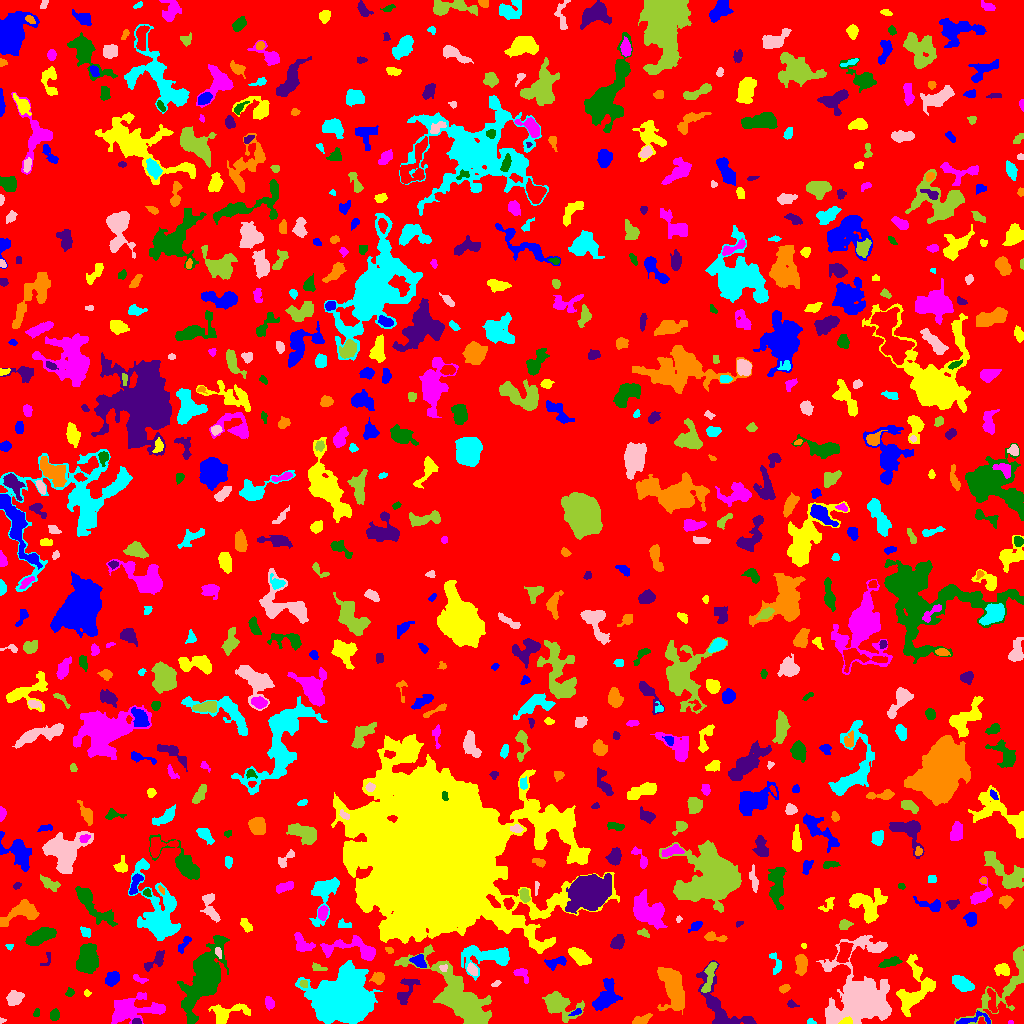

Values plotted in this chart, from the file beside it:
ID, X, Y, A, B, theta, total_flux, mu_max, mu_median, mu_mean, R_fwhm, R_e, R10, R90, x_start, x_end, y_start, y_end, area, greylevel
0, 503.6, 516.6, 303, 296.6, 0.8956, 981163, 11.0, 1.0, 1.318, 29.25, 218.8, 81.81, 363.7, 0, 1023, 0, 1023, 744530, 1.318
1, 975.7, 4.754, 9.942, 2.903, 0.1248, 333.0, 5.0, 2.0, 1.79, 3.09, 4.514, 1.596, 6.933, 956, 990, 0, 13, 186, 5.79
2, 846.7, 1.952, 2.943, 1.644, 0.07852, 441.0, 13.0, 5.0, 5.582, 3.192, 2.585, 0.9772, 4.222, 838, 852, 0, 7, 79, 30.58
3, 1010, 0.9808, 1.455, 0.9091, 0.002866, 52.0, 4.0, 2.5, 2.364, 2.185, 1.382, 0.5642, 2.185, 1008, 1013, 0, 3, 22, 5.364
4, 54.46, 8.579, 2.63, 2.186, 1.445, 290.0, 6.0, 3.0, 2.788, 4.146, 3.09, 1.262, 4.787, 50, 59, 3, 15, 104, 5.788
5, 136.5, 1.801, 2.262, 1.431, -0.1184, 146.0, 6.0, 3.0, 2.755, 3.038, 2.185, 0.7979, 3.478, 132, 141, 0, 5, 53, 7.755
6, 641.7, 3.674, 4.552, 2.015, 0.3546, 359.0, 5.0, 3.0, 2.51, 4.787, 3.7, 1.493, 5.642, 632, 652, 0, 10, 143, 6.51
7, 810.8, 1.488, 2.006, 1.332, -0.2169, 86.0, 4.0, 2.0, 1.911, 2.932, 1.954, 0.7979, 3.038, 807, 816, 0, 5, 45, 4.911
8, 1.68, 3.16, 1.601, 0.9101, 0.1229, 25.0, 2.0, 1.0, 0.8065, 2.394, 1.382, 0.5642, 2.185, 0, 6, 0, 6, 31, 5.806
9, 1006, 39.53, 25.04, 7.962, 0.9315, 2386, 7.0, 3.0, 2.83, 8.33, 9.474, 3.478, 14.72, 954, 1023, 0, 78, 843, 4.83
10, 76.05, 9.971, 7.488, 3.16, -1.272, 521.0, 5.0, 2.0, 2.067, 5.262, 4.82, 1.871, 7.715, 66, 84, 0, 23, 252, 5.067
11, 575.9, 11.29, 3.391, 1.321, 0.4538, 143.0, 4.0, 2.0, 2.27, 3.909, 2.585, 0.9772, 3.868, 568, 581, 8, 15, 63, 8.27
12, 227, 9.732, 10.85, 4.558, 0.3204, 762.0, 6.0, 2.0, 1.954, 5.614, 5.585, 2.034, 9.69, 208, 250, 0, 20, 390, 4.954
13, 269.2, 20.57, 2.999, 2.069, -1.341, 279.0, 6.0, 2.0, 2.56, 3.949, 3.141, 1.262, 4.983, 265, 274, 13, 27, 109, 7.56
14, 36.49, 10.31, 2.025, 1.563, 1.358, 75.0, 3.0, 1.0, 1.471, 2.706, 2.111, 0.7979, 3.385, 33, 39, 7, 15, 51, 4.471
15, 791.3, 19.34, 2.442, 1.708, -0.292, 110.0, 4.0, 2.0, 1.692, 3.241, 2.394, 0.7979, 3.909, 787, 799, 16, 24, 65, 5.692
16, 672.4, 35.66, 12.02, 5.468, -1.277, 3467, 11.0, 4.0, 4.259, 8.195, 9.236, 3.523, 14.07, 657, 684, 9, 56, 814, 6.259
17, 343.1, 22.19, 10.33, 9.741, -0.004942, 58935, 133.0, 8.0, 20.18, 9.132, 10.33, 3.868, 21.59, 295, 382, 0, 63, 2921, 22.18
18, 14.29, 25.48, 3.778, 3.168, 0.4746, 1080, 11.0, 5.0, 5.118, 5.323, 4.442, 1.784, 7.001, 6, 24, 18, 33, 211, 7.118
19, 560, 18.49, 9.85, 5.936, -0.453, 2006, 8.0, 3.0, 3.471, 8.974, 7.939, 3.09, 12.15, 542, 584, 1, 32, 578, 6.471
20, 991.9, 21.89, 7.29, 1.967, -1.419, 455.0, 5.0, 3.0, 2.615, 5.293, 4.26, 1.693, 6.507, 987, 997, 11, 35, 174, 6.615
21, 606.2, 27.78, 9.13, 5.088, 1.101, 1310, 6.0, 2.0, 2.741, 8.593, 7.181, 2.821, 11.13, 592, 622, 13, 45, 478, 5.741
22, 87.07, 30.3, 1.5, 1.288, 0.08171, 44.0, 3.0, 1.0, 1.023, 2.111, 1.693, 0.5642, 2.646, 84, 91, 27, 34, 43, 6.023
23, 132.6, 14.31, 14.45, 6.024, 0.08447, 3128, 10.0, 3.0, 3.769, 9.339, 8.921, 3.385, 14.32, 111, 165, 0, 31, 830, 5.769
24, 69.82, 30.85, 1.634, 1.554, 1.194, 79.0, 5.0, 1.0, 1.197, 1.784, 1.954, 0.5642, 3.241, 65, 74, 27, 36, 66, 5.197
25, 406.8, 33.74, 8.95, 3.683, 1.083, 335.0, 3.0, 1.0, 1.218, 4.82, 5.232, 1.954, 8.368, 397, 420, 19, 45, 275, 4.218
26, 784.2, 35.22, 2.796, 1.837, 0.3709, 196.0, 4.0, 2.5, 2.39, 4.442, 2.985, 1.128, 4.406, 779, 790, 30, 39, 82, 5.39
27, 963.4, 39.71, 5.962, 2.819, -0.4979, 573.0, 5.0, 2.0, 2.146, 5.997, 5.14, 1.871, 7.858, 952, 974, 32, 48, 267, 5.146
28, 496.3, 39.88, 2.294, 1.309, 0.5597, 92.0, 5.0, 2.0, 1.84, 1.954, 2.034, 0.7979, 3.432, 491, 501, 37, 43, 50, 5.84
29, 303.7, 39.58, 2.012, 1.697, -0.6657, 146.0, 5.0, 2.0, 2.475, 2.932, 2.394, 0.7979, 3.7, 299, 307, 36, 43, 59, 8.475
30, 645.3, 34.69, 4.975, 2.504, 0.9589, 669.0, 6.0, 3.0, 3.216, 6.308, 4.514, 1.871, 7.069, 637, 653, 24, 44, 208, 6.216
31, 112.2, 44.87, 3.423, 2.719, 0.8362, 791.0, 10.0, 4.0, 4.346, 5.078, 3.909, 1.596, 6.206, 105, 119, 37, 52, 182, 8.346
32, 1002, 53.88, 3.502, 2.827, -0.1554, 426.0, 6.0, 2.0, 2.613, 4.886, 3.949, 1.493, 6.206, 994, 1009, 48, 60, 163, 6.613
33, 139.3, 44.31, 4.222, 1.58, -0.3412, 134.0, 4.0, 2.0, 1.595, 3.827, 3.09, 1.128, 4.687, 133, 148, 40, 49, 84, 4.595
34, 86.78, 64.1, 7.578, 4.869, 1.396, 2180, 9.0, 4.0, 3.978, 7.939, 7.695, 2.877, 11.67, 76, 98, 50, 80, 548, 5.978
35, 720.3, 17.16, 19.21, 8.222, -0.9162, 2800, 9.0, 3.0, 3.496, 8.078, 8.938, 3.338, 14.22, 696, 756, 0, 63, 801, 5.496
36, 377.7, 45.52, 2.947, 2.467, 0.2657, 488.0, 10.0, 3.0, 3.486, 3.742, 3.338, 1.262, 5.441, 369, 384, 39, 51, 140, 7.486
37, 776.1, 60.22, 5.961, 2.683, -1.305, 180.0, 2.0, 1.0, 1.259, 6.333, 3.742, 1.596, 5.836, 769, 781, 49, 71, 143, 4.259
38, 443.6, 55.6, 2.206, 1.561, 0.2987, 98.0, 3.0, 2.0, 1.815, 3.338, 2.326, 0.9772, 3.523, 439, 447, 52, 59, 54, 9.815
39, 709.6, 48.94, 9.023, 2.058, 1.324, 653.0, 9.0, 2.0, 2.676, 3.613, 4.334, 1.596, 7.247, 701, 717, 31, 61, 244, 7.676
40, 253, 43.27, 10.88, 6.19, -0.9683, 1801, 10.0, 3.0, 2.919, 5.863, 6.864, 2.523, 11.59, 235, 275, 8, 55, 617, 5.919
41, 555.3, 61.16, 5.729, 2.405, 0.2906, 477.0, 7.0, 3.0, 2.71, 4.029, 4.029, 1.493, 6.383, 544, 566, 53, 67, 176, 7.71
42, 917.2, 34.72, 13.35, 8.365, 1.111, 1539, 9.0, 2.0, 1.891, 3.827, 7.756, 2.523, 13.06, 896, 935, 7, 69, 814, 5.891
43, 520.8, 50.31, 3.838, 2.629, -0.451, 236.0, 4.0, 2.0, 1.748, 4.687, 3.29, 1.262, 5.382, 513, 528, 40, 55, 135, 7.748
44, 890.5, 61.66, 5.034, 1.85, 0.3025, 513.0, 9.0, 2.0, 3.054, 3.241, 3.656, 1.382, 6.129, 878, 902, 56, 67, 168, 8.054
45, 47.17, 64.39, 4.677, 2.076, 1.182, 93.0, 2.0, 1.0, 1.292, 4.687, 2.706, 1.128, 4.334, 40, 50, 58, 71, 72, 4.292
46, 801.3, 59.57, 4.966, 2.592, -1.57, 758.0, 9.0, 3.0, 3.399, 4.652, 4.406, 1.784, 7.069, 795, 807, 48, 69, 223, 6.399
47, 487.3, 66.92, 13.99, 5.838, 0.05732, 2328, 7.0, 3.0, 3.293, 9.15, 8.444, 3.29, 13.36, 461, 509, 43, 78, 707, 5.293
48, 472.2, 54.02, 3.212, 2.06, -0.9641, 402.0, 8.0, 3.0, 3.722, 4.107, 3.29, 1.262, 5.171, 467, 477, 48, 61, 108, 7.722
49, 317.7, 56.16, 3.803, 1.681, -0.2554, 131.0, 5.0, 1.0, 1.472, 2.034, 2.706, 0.9772, 4.82, 312, 327, 53, 61, 89, 4.472
50, 844.1, 71.81, 5.309, 2.645, 1.211, 780.0, 8.0, 3.0, 3.158, 5.89, 4.652, 1.784, 7.203, 836, 853, 61, 81, 247, 8.158
51, 418.9, 62.66, 3.7, 2.665, -0.818, 295.0, 4.0, 2.0, 1.867, 5.557, 3.7, 1.493, 5.863, 409, 426, 56, 69, 158, 6.867
52, 578.9, 66.8, 6.202, 2.786, -0.6097, 907.0, 8.0, 3.0, 3.239, 6.257, 5.202, 2.034, 8.038, 568, 591, 58, 76, 280, 8.239
53, 356.4, 73.69, 15.67, 4.857, -0.153, 2020, 12.0, 3.0, 3.686, 5.557, 6.58, 2.326, 11.42, 320, 375, 63, 88, 548, 6.686
54, 203.3, 44.52, 20.72, 7.534, 1.157, 6970, 13.0, 3.0, 3.898, 8.74, 13.01, 4.983, 21.08, 177, 229, 0, 88, 1788, 5.898
55, 154.8, 62.26, 7.084, 2.724, 0.6954, 462.0, 4.0, 2.0, 2.299, 7.024, 4.687, 1.871, 6.979, 144, 164, 52, 73, 201, 6.299
56, 389.4, 73.47, 2.025, 1.458, -0.4401, 111.0, 5.0, 2.0, 2.22, 2.257, 2.111, 0.7979, 3.432, 385, 393, 70, 76, 50, 8.22
57, 9.336, 76.8, 1.896, 1.596, -0.2088, 125.0, 5.0, 3.0, 2.976, 2.932, 2.111, 0.7979, 3.241, 5, 13, 73, 79, 42, 5.976
58, 218.3, 70.9, 2.934, 1.389, -1.197, 140.0, 5.0, 2.0, 2.154, 2.706, 2.523, 0.9772, 3.949, 215, 221, 65, 76, 65, 7.154
59, 461, 22.91, 23.05, 7.343, -0.7973, 12682, 29.0, 5.0, 6.474, 7.527, 11.82, 3.989, 21.07, 394, 491, 0, 79, 1959, 8.474
... 702 more rows
